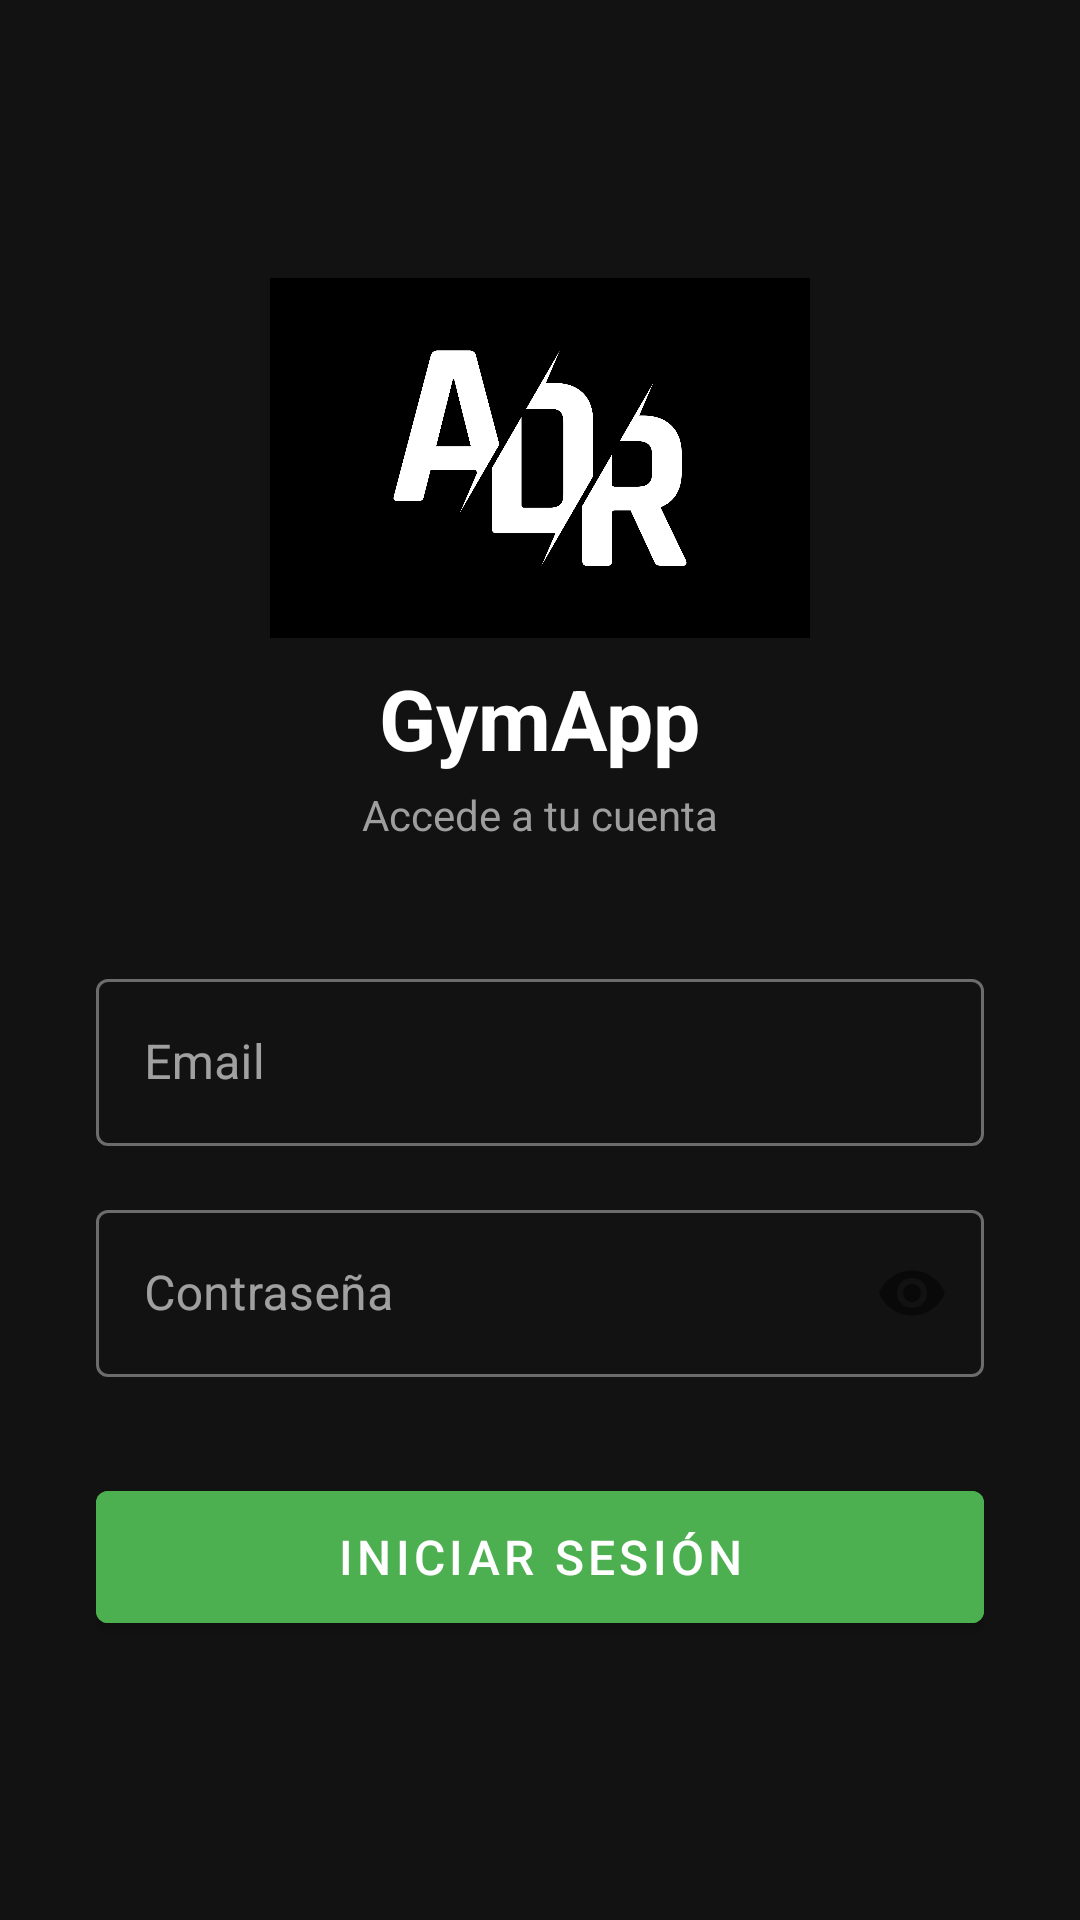

Produce the Android XML layout that renders to this screen, including the resource entries it uses.
<!-- AndroidManifest.xml: application theme Theme.GymClientApp -->
<!-- res/layout/activity_login.xml -->
<?xml version="1.0" encoding="utf-8"?>
<ScrollView xmlns:android="http://schemas.android.com/apk/res/android"
    android:layout_width="match_parent"
    android:layout_height="match_parent"
    android:background="@color/fondo_oscuro"
    android:fillViewport="true">

    <LinearLayout
        android:layout_width="match_parent"
        android:layout_height="wrap_content"
        android:orientation="vertical"
        android:gravity="center"
        android:padding="32dp"
        android:minHeight="600dp">

        
        <ImageView
            android:layout_width="180dp"
            android:layout_height="120dp"
            android:src="@drawable/logo_adr"
            android:scaleType="fitCenter"
            android:contentDescription="ADR Logo"
            android:layout_marginBottom="8dp" />

        <TextView
            android:layout_width="wrap_content"
            android:layout_height="wrap_content"
            android:text="@string/app_name"
            android:textSize="28sp"
            android:textStyle="bold"
            android:textColor="@color/blanco"
            android:layout_marginBottom="4dp" />

        <TextView
            android:layout_width="wrap_content"
            android:layout_height="wrap_content"
            android:text="Accede a tu cuenta"
            android:textSize="14sp"
            android:textColor="@color/gris_texto"
            android:layout_marginBottom="40dp" />

        
        <com.google.android.material.textfield.TextInputLayout
            android:layout_width="match_parent"
            android:layout_height="wrap_content"
            android:hint="Email"
            style="@style/Widget.MaterialComponents.TextInputLayout.OutlinedBox"
            android:layout_marginBottom="16dp">

            <com.google.android.material.textfield.TextInputEditText
                android:id="@+id/et_email"
                android:layout_width="match_parent"
                android:layout_height="wrap_content"
                android:inputType="textEmailAddress"
                android:textColor="@color/blanco"
                android:textColorHint="@color/gris_texto" />
        </com.google.android.material.textfield.TextInputLayout>

        
        <com.google.android.material.textfield.TextInputLayout
            android:layout_width="match_parent"
            android:layout_height="wrap_content"
            android:hint="Contraseña"
            style="@style/Widget.MaterialComponents.TextInputLayout.OutlinedBox"
            app:passwordToggleEnabled="true"
            android:layout_marginBottom="32dp"
            xmlns:app="http://schemas.android.com/apk/res-auto">

            <com.google.android.material.textfield.TextInputEditText
                android:id="@+id/et_password"
                android:layout_width="match_parent"
                android:layout_height="wrap_content"
                android:inputType="textPassword"
                android:textColor="@color/blanco"
                android:textColorHint="@color/gris_texto" />
        </com.google.android.material.textfield.TextInputLayout>

        
        <ProgressBar
            android:id="@+id/progress_bar"
            android:layout_width="wrap_content"
            android:layout_height="wrap_content"
            android:visibility="gone"
            android:layout_marginBottom="16dp"
            android:indeterminateTint="@color/verde_activo" />

        
        <com.google.android.material.button.MaterialButton
            android:id="@+id/btn_login"
            android:layout_width="match_parent"
            android:layout_height="56dp"
            android:text="Iniciar sesión"
            android:textSize="16sp"
            android:backgroundTint="@color/verde_activo"
            android:textColor="@color/blanco" />

    </LinearLayout>
</ScrollView>
<!-- resources referenced by this layout -->
<resources>
  <color name="blanco">#FFFFFF</color>
  <color name="fondo_oscuro">#121212</color>
  <color name="gris_texto">#9E9E9E</color>
  <color name="verde_activo">#4CAF50</color>
  <!-- drawable logo_adr: jpg bitmap (drawable, 206286 bytes) -->
  <string name="app_name">GymApp</string>
  <style name="Theme.GymClientApp" parent="Theme.MaterialComponents.DayNight.NoActionBar">
          <item name="colorPrimary">@color/verde_activo</item>
          <item name="colorPrimaryVariant">@color/fondo_card</item>
          <item name="colorOnPrimary">@color/blanco</item>
          <item name="colorSecondary">@color/azul_acento</item>
          <item name="colorOnSecondary">@color/blanco</item>
          <item name="android:colorBackground">@color/fondo_oscuro</item>
          <item name="android:windowBackground">@color/fondo_oscuro</item>
          <item name="colorSurface">@color/fondo_card</item>
          <item name="colorOnSurface">@color/blanco</item>
          <item name="android:statusBarColor">@color/fondo_card</item>
          <item name="android:navigationBarColor">@color/fondo_card</item>
          <item name="android:textColorPrimary">@color/blanco</item>
          <item name="android:textColorSecondary">@color/gris_texto</item>
      </style>
  <color name="fondo_card">#1E1E1E</color>
  <color name="azul_acento">#2196F3</color>
</resources>
